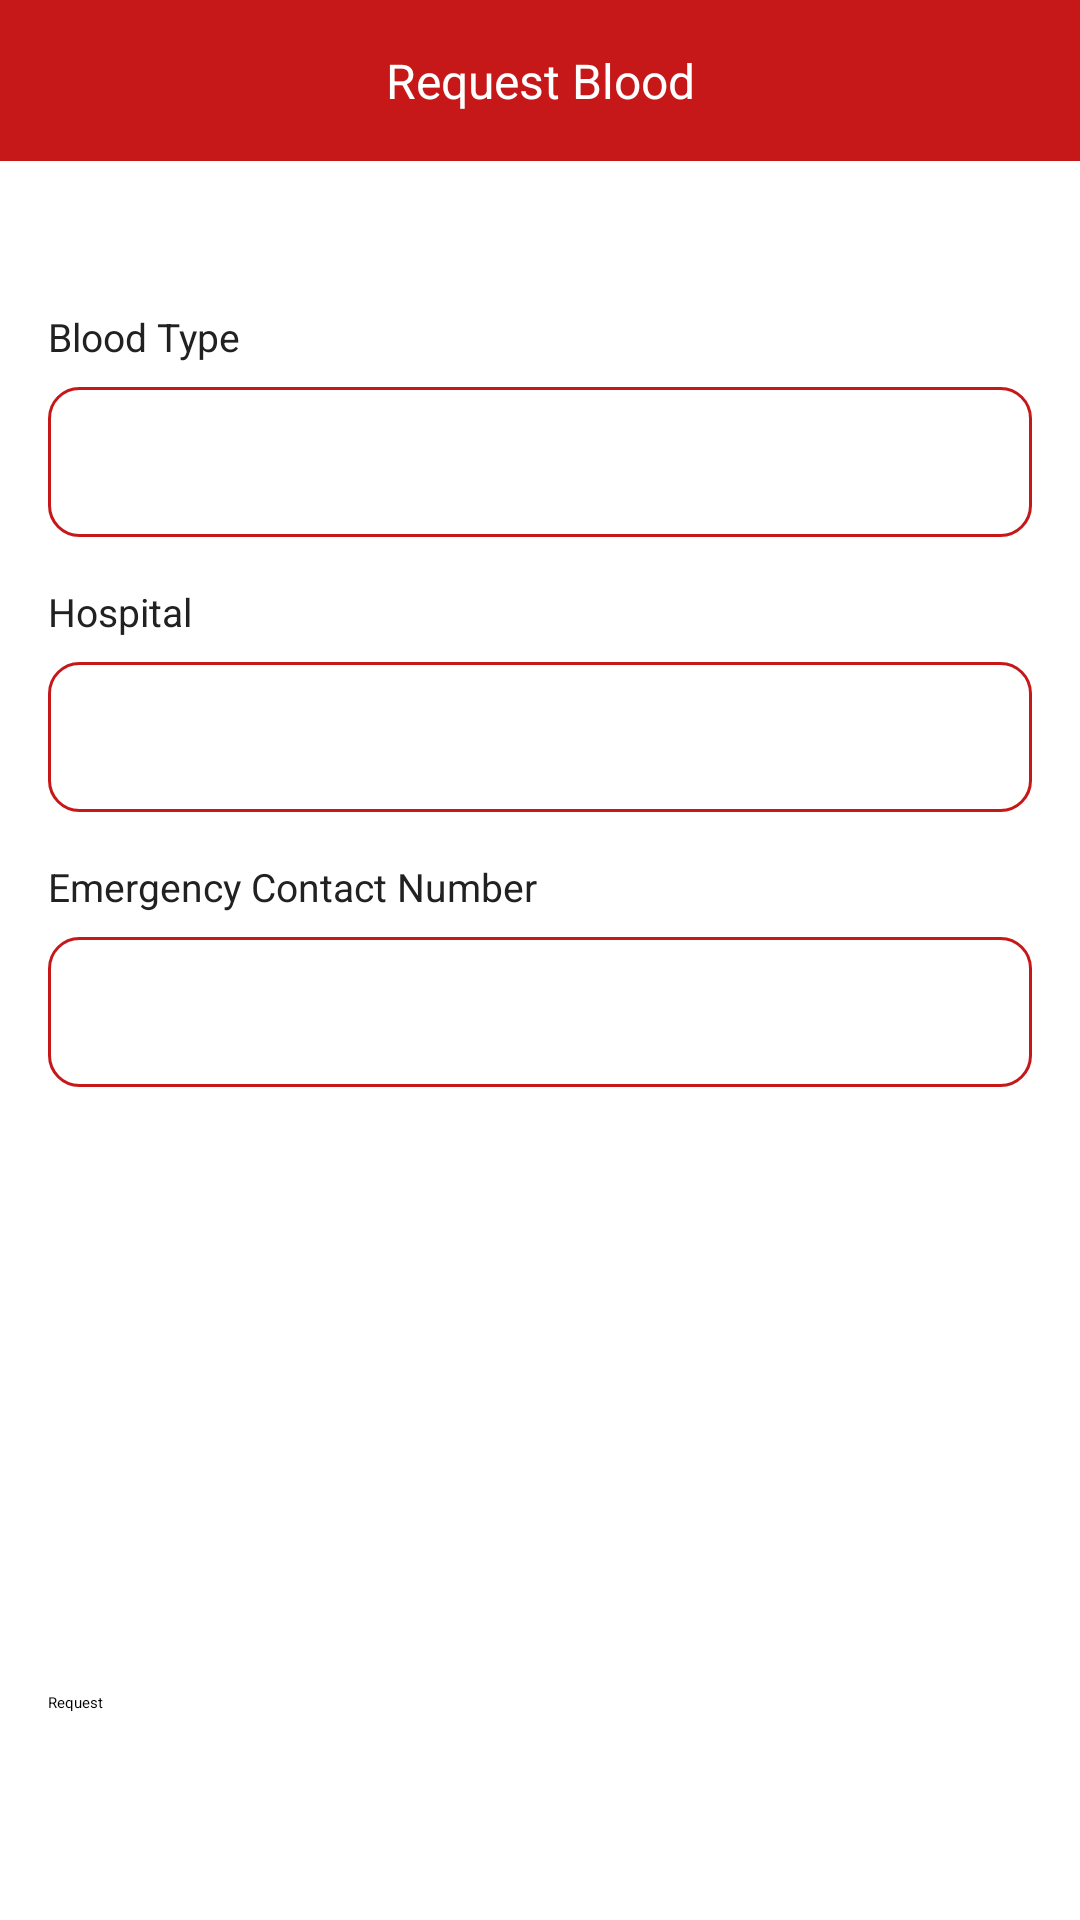

Produce the Android XML layout that renders to this screen, including the resource entries it uses.
<!-- AndroidManifest.xml: application theme Theme.BloodApp -->
<!-- res/layout/activity_request_blood.xml -->
<?xml version="1.0" encoding="utf-8"?>
<androidx.constraintlayout.widget.ConstraintLayout xmlns:android="http://schemas.android.com/apk/res/android"
    xmlns:app="http://schemas.android.com/apk/res-auto"
    xmlns:tools="http://schemas.android.com/tools"
    android:layout_width="match_parent"
    android:layout_height="match_parent"
    tools:context=".Views.RequestBlood">

    <androidx.constraintlayout.widget.ConstraintLayout
        android:id="@+id/constraintLayout7"
        android:layout_width="0dp"
        android:layout_height="wrap_content"
        android:background="@color/secondary"
        app:layout_constraintEnd_toEndOf="parent"
        app:layout_constraintStart_toStartOf="parent"
        app:layout_constraintTop_toTopOf="parent">

        <ImageView
            android:id="@+id/hospitals_list_back_btn2"
            android:layout_width="wrap_content"
            android:layout_height="wrap_content"
            android:layout_marginStart="16dp"
            app:layout_constraintBottom_toBottomOf="parent"
            app:layout_constraintStart_toStartOf="parent"
            app:layout_constraintTop_toTopOf="parent"
            app:srcCompat="@drawable/ic_baseline_arrow_back_ios_new_24" />

        <TextView
            android:id="@+id/textView23"
            android:layout_width="wrap_content"
            android:layout_height="wrap_content"
            android:layout_marginTop="16dp"
            android:layout_marginBottom="16dp"
            android:text="Request Blood"
            android:textColor="@color/white"
            android:textSize="16dp"
            app:layout_constraintBottom_toBottomOf="parent"
            app:layout_constraintEnd_toEndOf="parent"
            app:layout_constraintStart_toStartOf="parent"
            app:layout_constraintTop_toTopOf="parent" />
    </androidx.constraintlayout.widget.ConstraintLayout>

    <TextView
        android:id="@+id/textView24"
        android:layout_width="wrap_content"
        android:layout_height="wrap_content"
        android:layout_marginStart="16dp"
        android:layout_marginTop="16dp"
        android:text="Blood Type"
        android:textColor="@color/material_black"
        android:textSize="13dp"
        app:layout_constraintStart_toStartOf="parent"
        app:layout_constraintTop_toBottomOf="@+id/imageView8" />

    <Spinner
        android:id="@+id/rb_blood_type"
        android:layout_width="0dp"
        android:layout_height="50dp"
        android:layout_marginStart="16dp"
        android:layout_marginTop="8dp"
        android:layout_marginEnd="16dp"
        android:background="@drawable/textfield_design"
        app:layout_constraintEnd_toEndOf="parent"
        app:layout_constraintStart_toStartOf="parent"
        app:layout_constraintTop_toBottomOf="@+id/textView24" />

    <TextView
        android:id="@+id/rb_blood_hospital_label"
        android:layout_width="wrap_content"
        android:layout_height="wrap_content"
        android:layout_marginStart="16dp"
        android:layout_marginTop="16dp"
        android:text="Hospital"
        android:textColor="@color/material_black"
        android:textSize="13dp"
        app:layout_constraintStart_toStartOf="parent"
        app:layout_constraintTop_toBottomOf="@+id/rb_blood_type" />

    <Spinner
        android:id="@+id/rb_hospitals"
        android:layout_width="0dp"
        android:layout_height="50dp"
        android:layout_marginStart="16dp"
        android:layout_marginTop="8dp"
        android:layout_marginEnd="16dp"
        android:background="@drawable/textfield_design"
        app:layout_constraintEnd_toEndOf="parent"
        app:layout_constraintStart_toStartOf="parent"
        app:layout_constraintTop_toBottomOf="@+id/rb_blood_hospital_label" />

    <Button
        android:id="@+id/rb_submit"
        android:layout_width="0dp"
        android:layout_height="60dp"
        android:layout_marginStart="16dp"
        android:layout_marginEnd="16dp"
        android:layout_marginBottom="16dp"
        android:text="Request"
        app:layout_constraintBottom_toBottomOf="parent"
        app:layout_constraintEnd_toEndOf="parent"
        app:layout_constraintStart_toStartOf="parent" />

    <TextView
        android:id="@+id/rb_tel_label"
        android:layout_width="wrap_content"
        android:layout_height="wrap_content"
        android:layout_marginStart="16dp"
        android:layout_marginTop="16dp"
        android:text="Emergency Contact Number"
        android:textColor="@color/material_black"
        android:textSize="13dp"
        app:layout_constraintStart_toStartOf="parent"
        app:layout_constraintTop_toBottomOf="@+id/rb_hospitals" />

    <EditText
        android:id="@+id/rb_tel"
        android:layout_width="0dp"
        android:layout_height="50dp"
        android:layout_marginStart="16dp"
        android:layout_marginTop="8dp"
        android:layout_marginEnd="16dp"
        android:maxLength="10"
        android:background="@drawable/textfield_design"
        android:ems="10"
        android:paddingHorizontal="10dp"
        android:inputType="phone"
        app:layout_constraintEnd_toEndOf="parent"
        app:layout_constraintStart_toStartOf="parent"
        app:layout_constraintTop_toBottomOf="@+id/rb_tel_label" />

    <ImageView
        android:id="@+id/imageView8"
        android:layout_width="0dp"
        android:layout_height="wrap_content"
        android:layout_marginTop="24dp"
        android:layout_marginBottom="32dp"
        app:layout_constraintBottom_toTopOf="@+id/rb_blood_type"
        app:layout_constraintEnd_toEndOf="parent"
        app:layout_constraintStart_toStartOf="parent"
        app:layout_constraintTop_toBottomOf="@+id/constraintLayout7"
        app:srcCompat="@drawable/blood_request_img" />
</androidx.constraintlayout.widget.ConstraintLayout>
<!-- resources referenced by this layout -->
<resources>
  <color name="material_black">#212121</color>
  <color name="secondary">#C61818</color>
  <color name="white">#FFFFFFFF</color>
  <!-- drawable textfield_design (drawable) -->
  <?xml version="1.0" encoding="utf-8"?>
  <shape xmlns:android="http://schemas.android.com/apk/res/android"
      android:shape="rectangle"
      android:padding="10dp">
      <solid android:color="#FFFFFF" />
      <stroke android:width="1dp" android:color="@color/secondary"></stroke>
      <corners android:radius="10dp" />
  </shape>
  <style name="Theme.BloodApp" parent="Theme.MaterialComponents.DayNight.NoActionBar">
          
          <item name="colorPrimary">@color/secondary</item>
          <item name="colorPrimaryVariant">@color/secondaryDark</item>
          <item name="colorOnPrimary">@color/white</item>
          
          <item name="colorSecondary">@color/secondaryDark</item>
          <item name="colorSecondaryVariant">@color/secondaryDark</item>
          <item name="colorOnSecondary">@color/black</item>
          
          <item name="android:statusBarColor" tools:targetApi="l">?attr/colorPrimaryVariant</item>
          
      </style>
  <color name="secondaryDark">#AC1212</color>
  <color name="black">#FF000000</color>
</resources>
